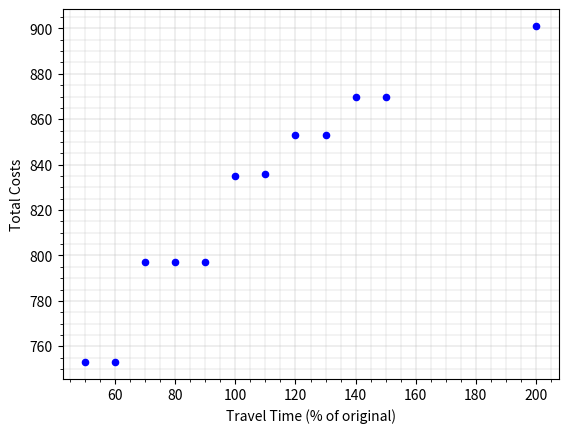

Here is the Python script that generated this plot:
import matplotlib.pyplot as plt
import numpy as np

# Function to plot the scatter graph for "Score vs Speed Increase"
def plot_score_vs_speed_increase():
    # Data for the plot
    data = [200, 167, 143, 125, 111, 100, 91, 83, 77, 71, 67, 50]
    score = [574, 603, 671, 714, 753, 835, 853, 875, 895, 895, 908, 987]

    # Set up the figure and axes
    fig, ax = plt.subplots(figsize=(8, 6))

    # Set font and style for readability
    plt.rcParams.update({'font.size': 12, 'font.family': 'serif'})

    # Add gridlines
    ax.grid(True, which='both', axis='both', linestyle='--', linewidth=0.5, color='gray', alpha=0.7)
    ax.minorticks_on()
    ax.grid(True, which='minor', axis='both', linestyle=':', linewidth=0.5, color='gray', alpha=0.5)

    # Plot the data
    ax.scatter(data, score, label='Score vs Speed Increase', color='blue', marker='o')

    # Labels and title
    ax.set_xlabel('Increase in Maintenance Speed (%)')
    ax.set_ylabel('Score')
    # ax.set_title('Score vs Increase in Speed')  # Title was commented out
    # Add a legend
    # ax.legend()  # Legend was commented out

    # Save the plot to a PNG file
    fig.tight_layout()
    fig.savefig('work_duration_vs_score_plot.png', format='png', dpi=300)

    # Show the plot
    plt.show()

# Function to plot the bar graph for the given scores with different machine configurations
def plot_score_comparison():
    # Data for the bar graph
    labels = ['2 Machines', 'Extra Machine at Depot 1', 'Extra Machine at Depot 2']
    scores = [835.0, 628, 638]

    # Set up the figure and axes
    fig, ax = plt.subplots(figsize=(8, 6))

    # Set font and style for readability
    plt.rcParams.update({'font.size': 12, 'font.family': 'serif'})

    # Add gridlines
    ax.grid(True, which='both', axis='y', linestyle='--', linewidth=0.5, color='gray', alpha=0.7)
    ax.minorticks_on()
    ax.grid(True, which='minor', axis='y', linestyle=':', linewidth=0.5, color='gray', alpha=0.5)

    # Plot the data as a bar graph
    ax.bar(labels, scores, color='skyblue')

    # Labels and title
    ax.set_ylabel('Score')
    # ax.set_xlabel('Machine Configuration')
    # ax.set_title('Score Comparison with Different Machine Configurations')

    # Save the plot to a PNG file
    fig.tight_layout()
    fig.savefig('machine_configuration_score_comparison.png', format='png', dpi=300)

    # Show the plot
    plt.show()


def plot_score_vs_travel_times():
    adjusted_travel_times = np.array([0.5, 0.6, 0.7, 0.8, 0.9, 1, 1.1, 1.2, 1.3, 1.4, 1.5, 2]) * 100
    adjusted_travel_times_result = [753, 753, 797, 797, 797, 835, 836, 853, 853, 870, 870, 901]

    plt.scatter(adjusted_travel_times, adjusted_travel_times_result, color='b', s=20, zorder=3)

    #plt.title("Travel Costs Change vs Total Costs")
    plt.xlabel("Travel Time (% of original)")
    plt.ylabel("Total Costs")

    # Enable minor ticks
    plt.minorticks_on()

    # Add major grid
    plt.grid(which='major', linewidth=0.3, zorder=1)

    # Add minor grid
    plt.grid(which='minor', linewidth=0.2, zorder=1)

    plt.show()

def plot_score_vs_travel_costs():
    adjusted_travel_costs = np.array([0.5, 0.6, 0.7, 0.8, 0.9, 1, 1.1, 1.2, 1.3, 1.4, 1.5, 2]) * 100
    adjusted_travel_costs_result = [587.5, 637.2, 686.9, 736.6, 786.3, 835, 876.5, 915, 953.5, 992, 1030.5, 1223]

    plt.scatter(adjusted_travel_costs, adjusted_travel_costs_result, color='b', s=20, zorder=3)

    plt.xlabel("Travel Costs (% of original)")
    plt.ylabel("Total Costs")

    # Enable minor ticks
    plt.minorticks_on()

    # Add major grid
    plt.grid(which='major', linewidth=0.3, zorder=1)

    # Add minor grid
    plt.grid(which='minor', linewidth=0.2, zorder=1)

    plt.show()

# Example function calls to generate the plots
plot_score_vs_travel_times()
# plot_score_vs_speed_increase()

